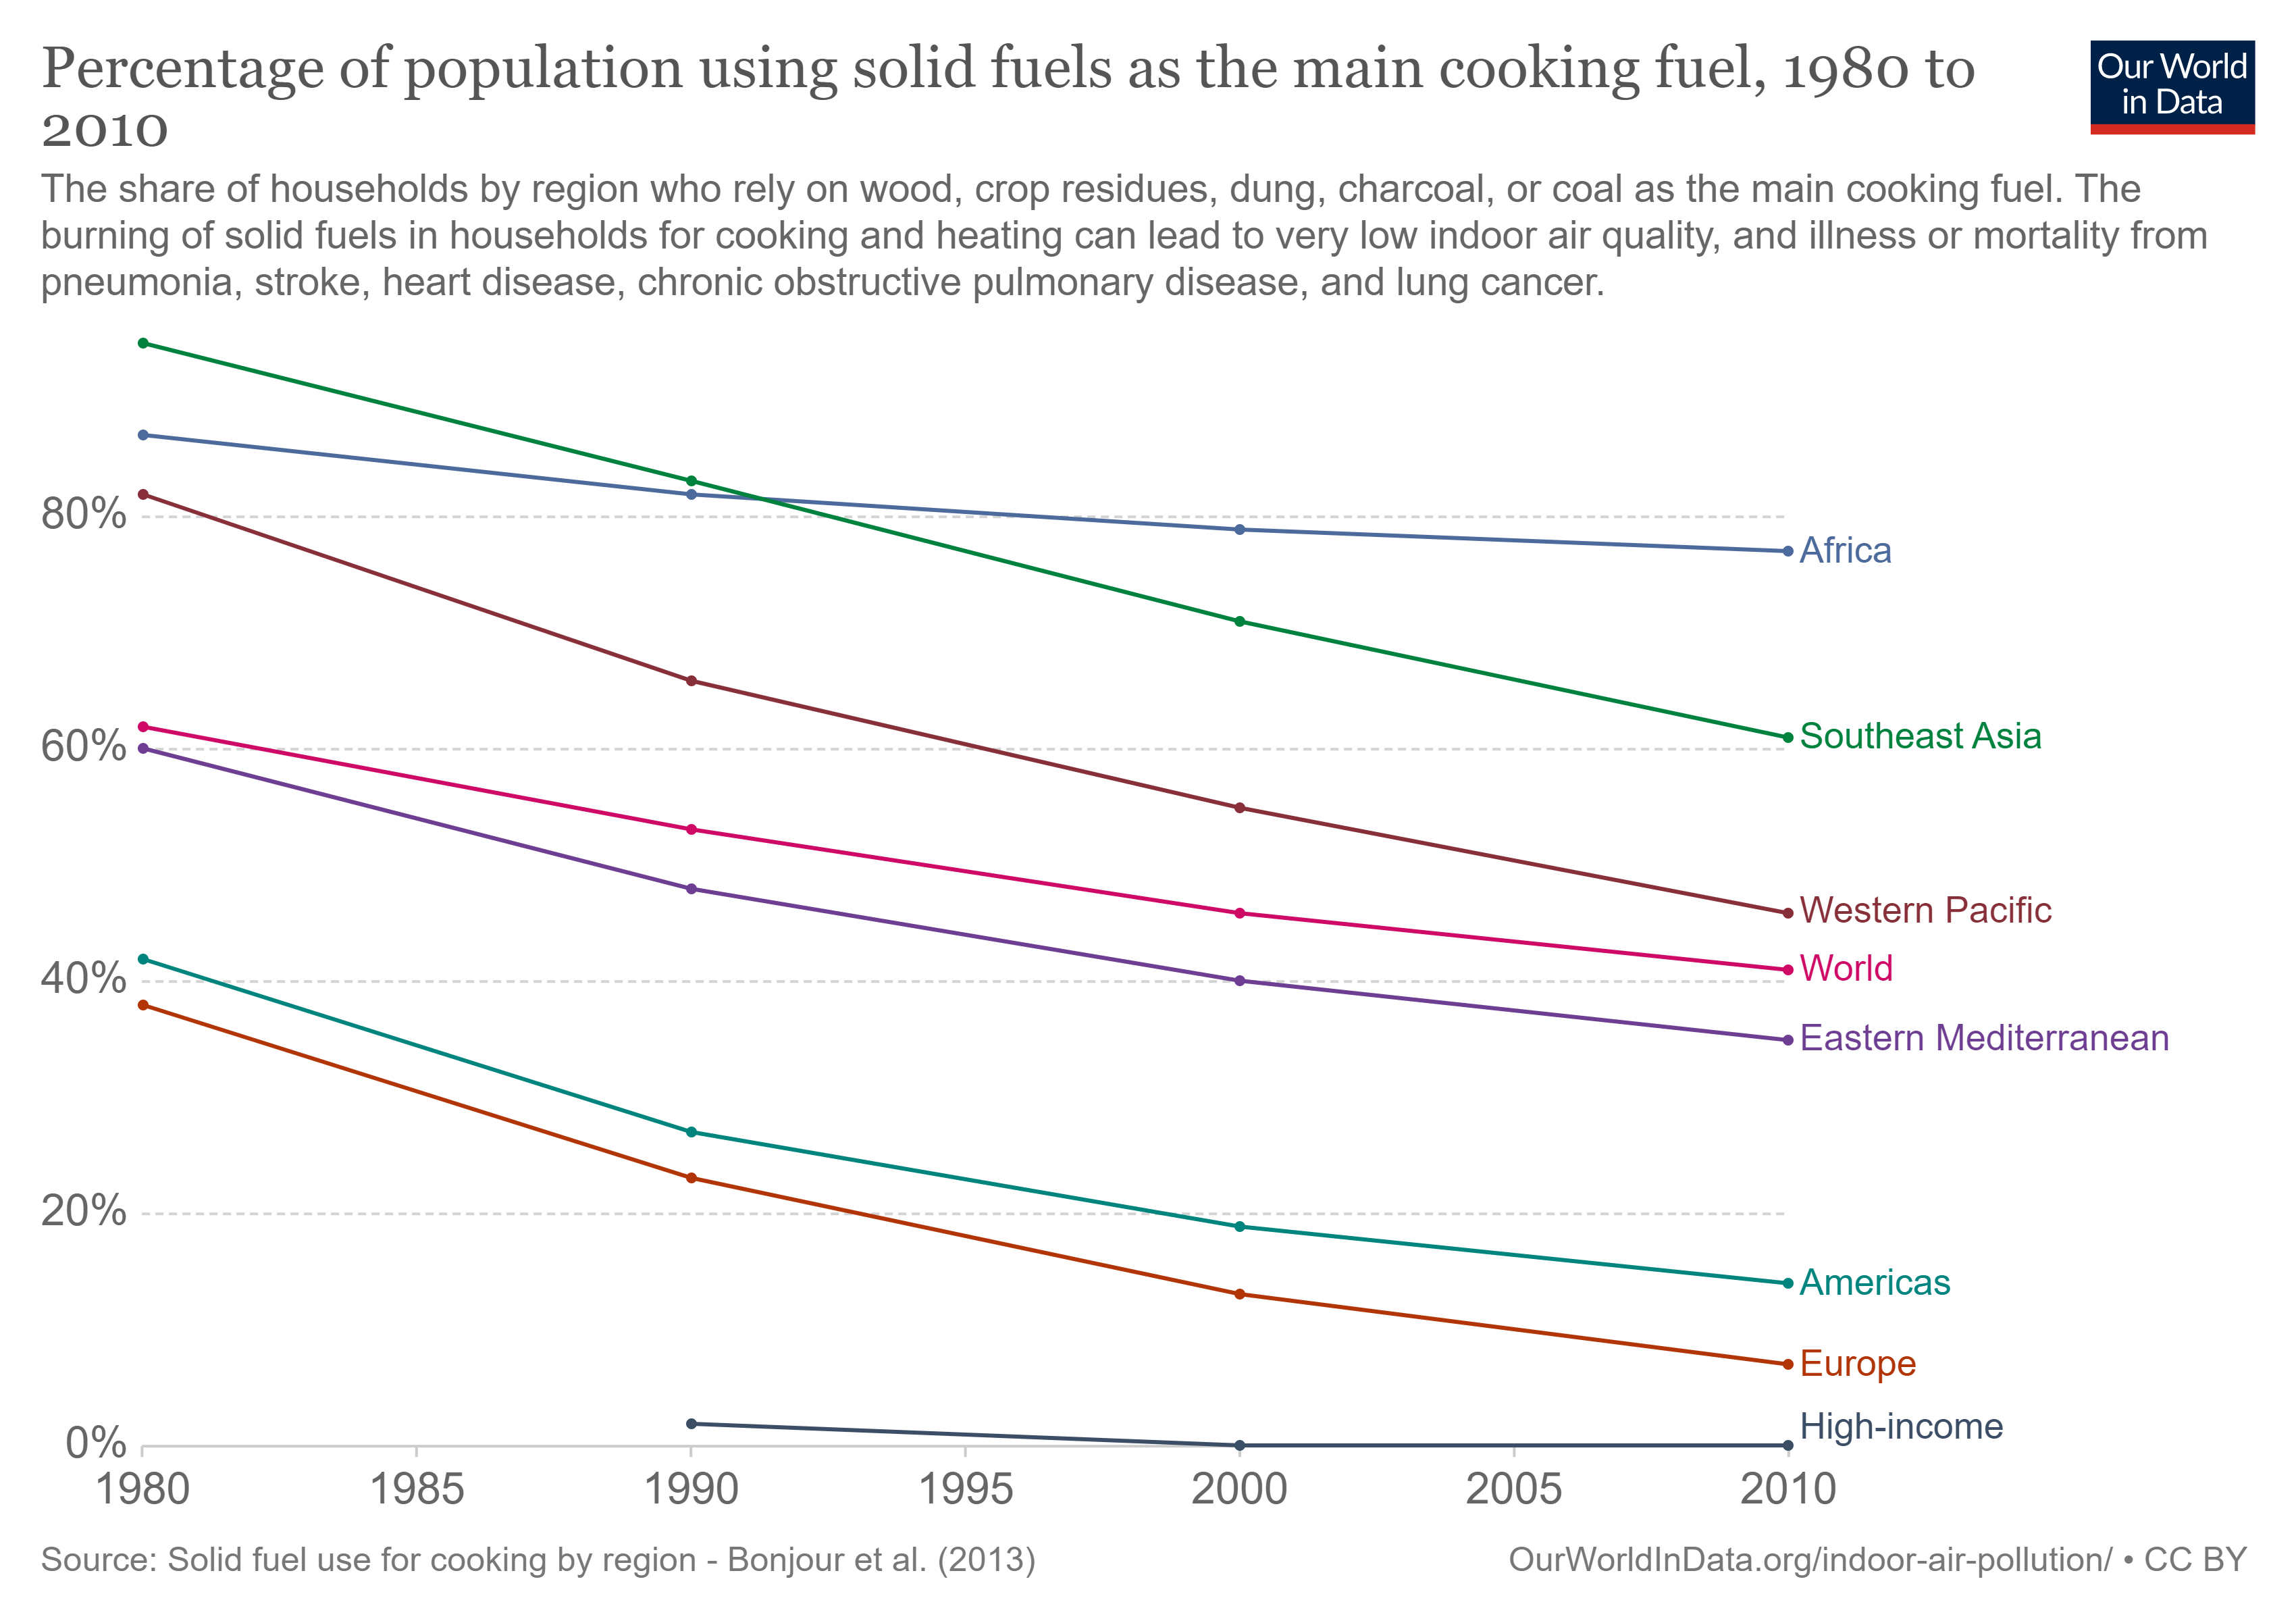

Data behind this chart, as committed beside it:
Entity, Code, Year, Households using solid fuels as the main…
Africa, , 1980, 87
Africa, , 1990, 82
Africa, , 2000, 79
Africa, , 2010, 77
Americas, , 1980, 42
Americas, , 1990, 27
Americas, , 2000, 19
Americas, , 2010, 14
Eastern  Mediterranean, , 1980, 60
Eastern  Mediterranean, , 1990, 48
Eastern  Mediterranean, , 2000, 40
Eastern  Mediterranean, , 2010, 35
Europe, , 1980, 38
Europe, , 1990, 23
Europe, , 2000, 13
Europe, , 2010, 7
High-income, , 1990, 2
High-income, , 2000, 0.1
High-income, , 2010, 0.1
Southeast Asia, , 1980, 95
Southeast Asia, , 1990, 83
Southeast Asia, , 2000, 71
Southeast Asia, , 2010, 61
Western Pacific, , 1980, 82
Western Pacific, , 1990, 66
Western Pacific, , 2000, 55
Western Pacific, , 2010, 46
World, OWID_WRL, 1980, 62
World, OWID_WRL, 1990, 53
World, OWID_WRL, 2000, 46
World, OWID_WRL, 2010, 41
